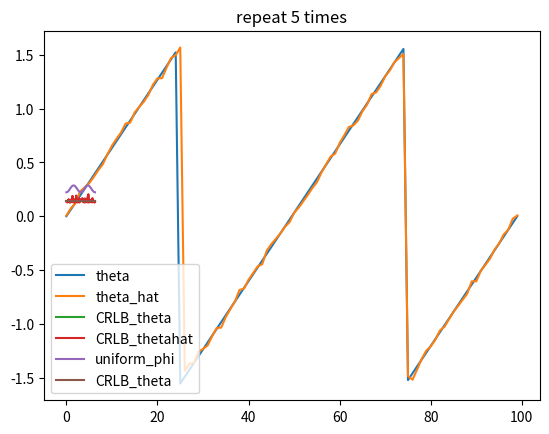
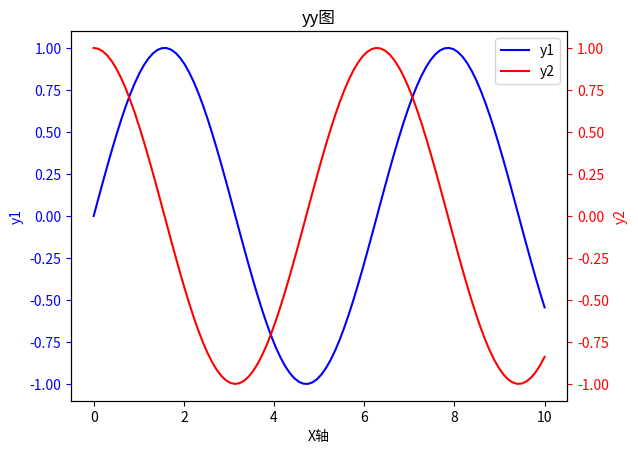
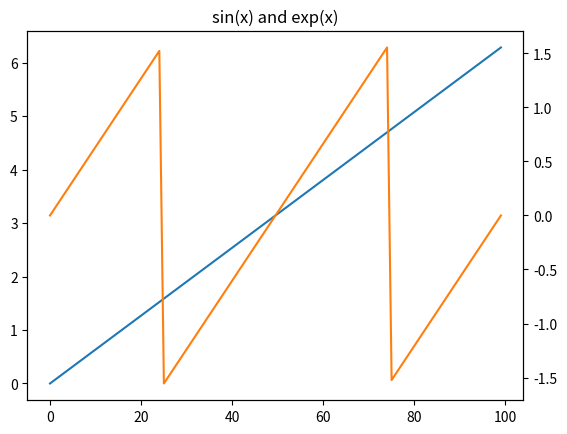
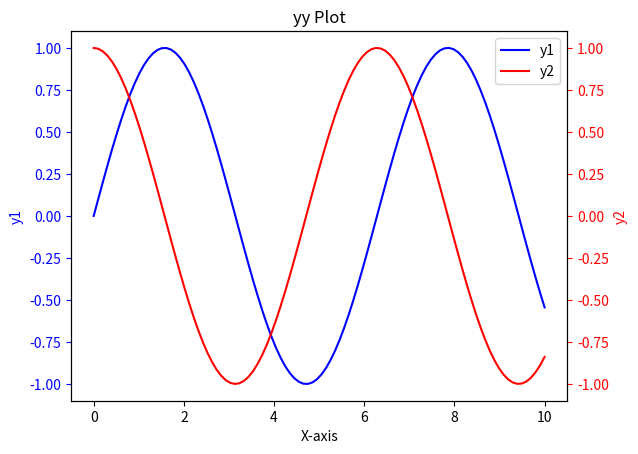

Write the Python code that produced these figures, in order.
#!/usr/bin/env python
# coding: utf-8

# In[191]:


import numpy as np
import scipy as sp
from scipy.optimize import minimize
import matplotlib.pyplot as plt


# In[192]:


def estimate_theta(phi,y):
    C = np.cos(phi)
    S = np.sin(phi)
    H = np.vstack((C,S)).T
#     print(H.shape,y.shape)
    alpha = np.matmul(np.linalg.pinv(H),y)
    print(alpha)
    t_hat = np.arctan(alpha[0]/alpha[1])
    return t_hat


# In[193]:


def function(theta, phi):
    A=1
#     phi = phi*2*np.pi
#     theta = (0.6)*np.pi
    F11,F12,F21,F22 = 0,0,0,0
    for i in phi:
#         print(i)
        angle = theta+i
        F11 += (np.cos(angle))**2
        F12 -= (A/2*np.sin(2*(angle)))
        F21 = F12
        F22 +=(A**2*(np.sin(angle))**2)
        
    FIM = np.array([[F11,F12],[F12,F22]])
    var_theta = FIM[1,1]/np.linalg.det(FIM)
#     var_A = d/det
    return var_theta


# In[221]:


def gen_y(theta,phi,sigma=1,A = 10,ch = 8,repeat = 5):
    y = np.random.randn(ch,repeat)
#     print(y.shape)
    for i in range(ch):
        for j in range(repeat):
            y[i][j] += A*np.sin(theta+phi[i])
    return y


# In[222]:


phi = np.linspace(0,2*np.pi,8)
theta_len = 100
theta = np.linspace(0,2*np.pi,theta_len)
theta_hat = np.zeros(theta_len)
crlb_uniformphi = np.zeros(theta_len)
crlb_thetahat = np.zeros(theta_len)
crlb_theta = np.zeros(theta_len)
#noise = np.linspace(-0.1,0.1,8)
noise = 0.1*np.random.randn(8)
for i in range(len(theta)):
    y = gen_y(theta[i],phi)
    theta_hat[i] = estimate_theta(phi,np.mean(y,axis = 1))
#     print(theta[i],theta_hat[i])
    phi_hat = np.ones(8)*(np.pi-theta_hat[i])+noise
    phi_truevalue= np.ones(8)*(np.pi-theta[i])+noise
    print(phi_truevalue)
    crlb_uniformphi[i] = function(theta[i],phi)
    crlb_thetahat[i] = function(theta[i],phi_hat)
    crlb_theta[i] = function(theta[i],phi_truevalue)


# In[223]:


mapped_theta = (theta + np.pi/2) % (np.pi)- np.pi/2
plt.plot(mapped_theta,label = "theta")
plt.plot(theta_hat+np.pi%np.pi, label = "theta_hat")
plt.legend()
plt.show()


# In[225]:


mapped_theta = (theta + np.pi/2) % (np.pi)- np.pi/2
plt.plot(theta,crlb_theta, label = "CRLB_theta")

plt.plot(theta,crlb_thetahat,label = "CRLB_thetahat")
plt.plot(theta,crlb_uniformphi,label = "uniform_phi")
#plt.ylim(-100,100)
plt.legend()
plt.title("repeat 5 times")
plt.show()


# In[226]:


mapped_theta = (theta + np.pi/2) % (np.pi)- np.pi/2
plt.plot(theta,crlb_theta, label = "CRLB_theta")

#plt.ylim(-100,100)
plt.legend()

plt.show()


# In[ ]:


import numpy as np
import matplotlib.pyplot as plt

# 示例数据
x = np.linspace(0, 10, 100)
y1 = np.sin(x)
y2 = np.cos(x)

# 创建第一个 y 轴并绘制 y1
fig, ax1 = plt.subplots()
ax1.plot(x, y1, color='blue', label='y1')
ax1.set_xlabel('X轴')
ax1.set_ylabel('y1', color='blue')
ax1.tick_params('y', colors='blue')

# 创建第二个 y 轴并绘制 y2
ax2 = ax1.twinx()
ax2.plot(x, y2, color='red', label='y2')
ax2.set_ylabel('y2', color='red')
ax2.tick_params('y', colors='red')

# 添加图例
lines, labels = ax1.get_legend_handles_labels()
lines2, labels2 = ax2.get_legend_handles_labels()
ax2.legend(lines + lines2, labels + labels2, loc='upper right')

# 标题
plt.title('yy图')

# 显示图形
plt.show()


# In[ ]:


fig, ax1 = plt.subplots()

ax1.plot(theta)
ax1.set_title('sin(x) and exp(x)')

ax2 = ax1.twinx()
ax2.plot(mapped_theta,'C1')

plt.show()


# In[ ]:


import numpy as np
import matplotlib.pyplot as plt

# Example data
x = np.linspace(0, 10, 100)
y1 = np.sin(x)
y2 = np.cos(x)

# Create the first y-axis and plot y1
fig, ax1 = plt.subplots()
ax1.plot(x, y1, color='blue', label='y1')
ax1.set_xlabel('X-axis')
ax1.set_ylabel('y1', color='blue')
ax1.tick_params('y', colors='blue')

# Create the second y-axis and plot y2
ax2 = ax1.twinx()
ax2.plot(x, y2, color='red', label='y2')
ax2.set_ylabel('y2', color='red')
ax2.tick_params('y', colors='red')

# Adding a legend
lines, labels = ax1.get_legend_handles_labels()
lines2, labels2 = ax2.get_legend_handles_labels()
ax2.legend(lines + lines2, labels + labels2, loc='upper right')

# Title
plt.title('yy Plot')

# Show the plot
plt.show()


# In[ ]:


y = np.random.randn(8)
print(y)
y1 = np.random.randn(8)
print(y)


# In[ ]:




